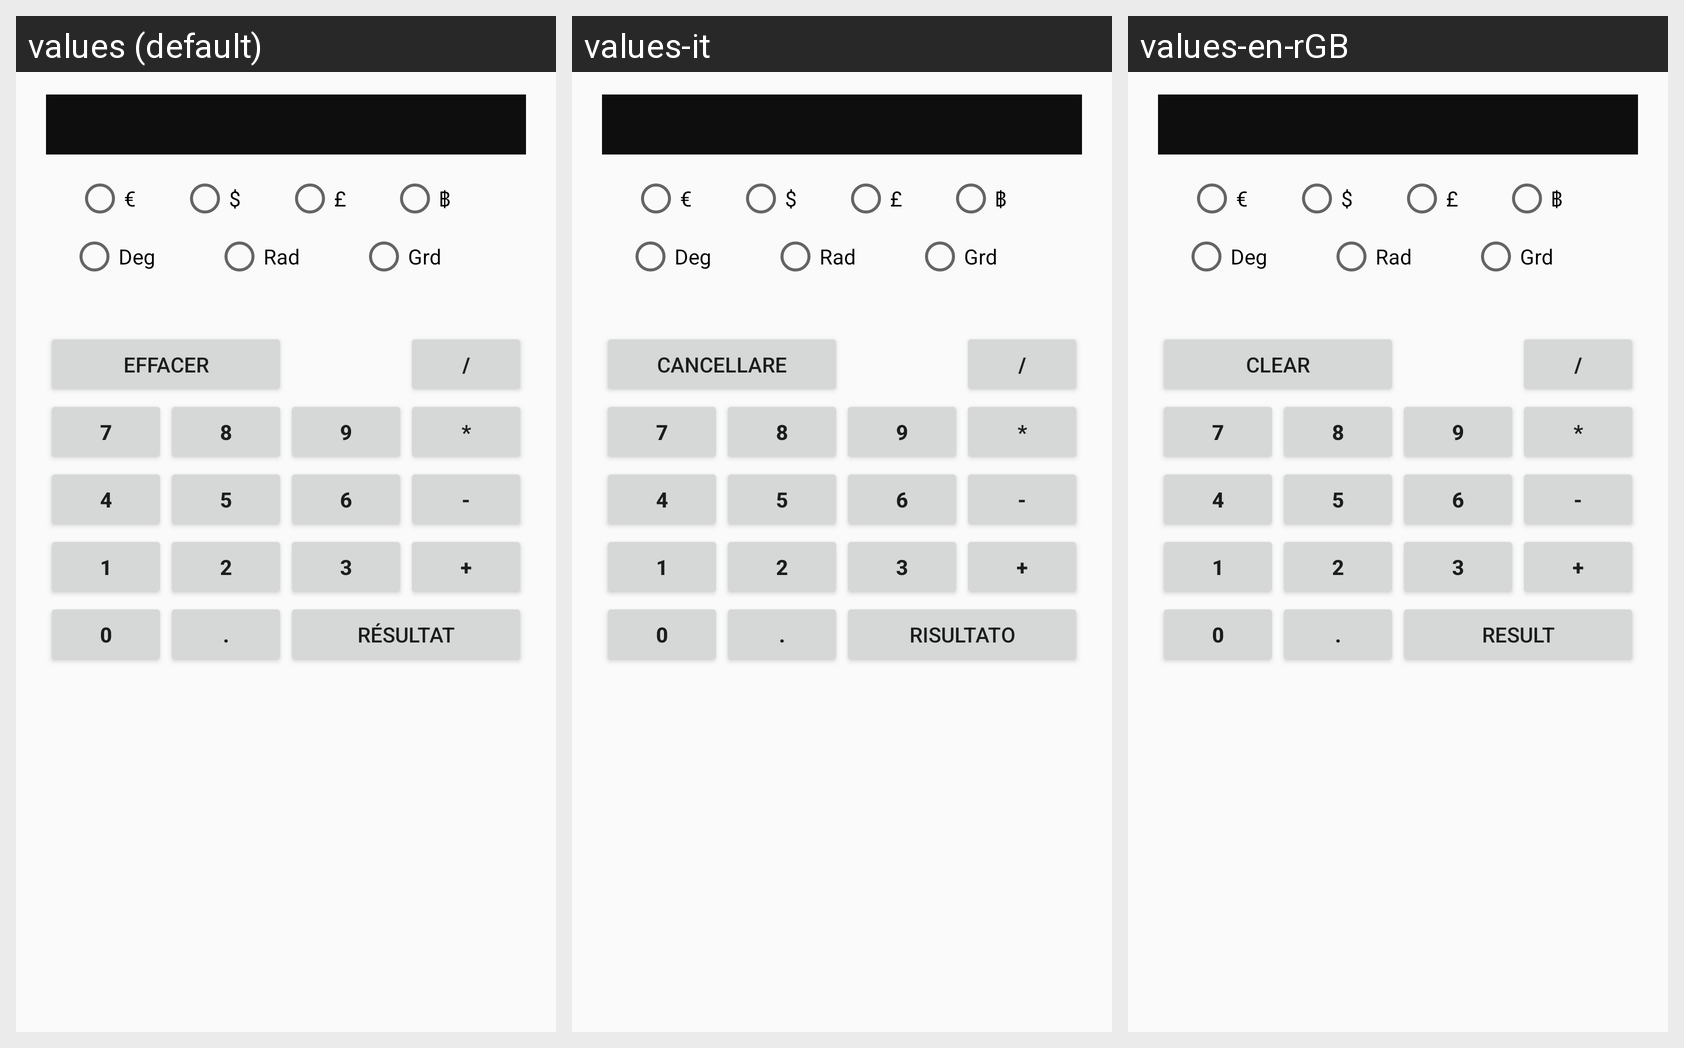

Locale-by-locale string values for the Android screen shown in this grid:
Android screen res/layout/activity_main.xml rendered under 3 locales, left to right: values (default), values-it, values-en-rGB. Device: Nexus 5 (rendered at 1080×1920; each locale shown at half size, 540×960, under a caption strip naming it); theme AppTheme.
Strings drawn on this screen, with the default value and each locale's value (text and hints the layout hard-codes, and strings that could not be matched under every locale, appear in the picture but are not listed):

btnEffacer
  values: Effacer
  values-it: Cancellare
  values-en-rGB: Clear

btnResult
  values: Résultat
  values-it: Risultato
  values-en-rGB: Result
